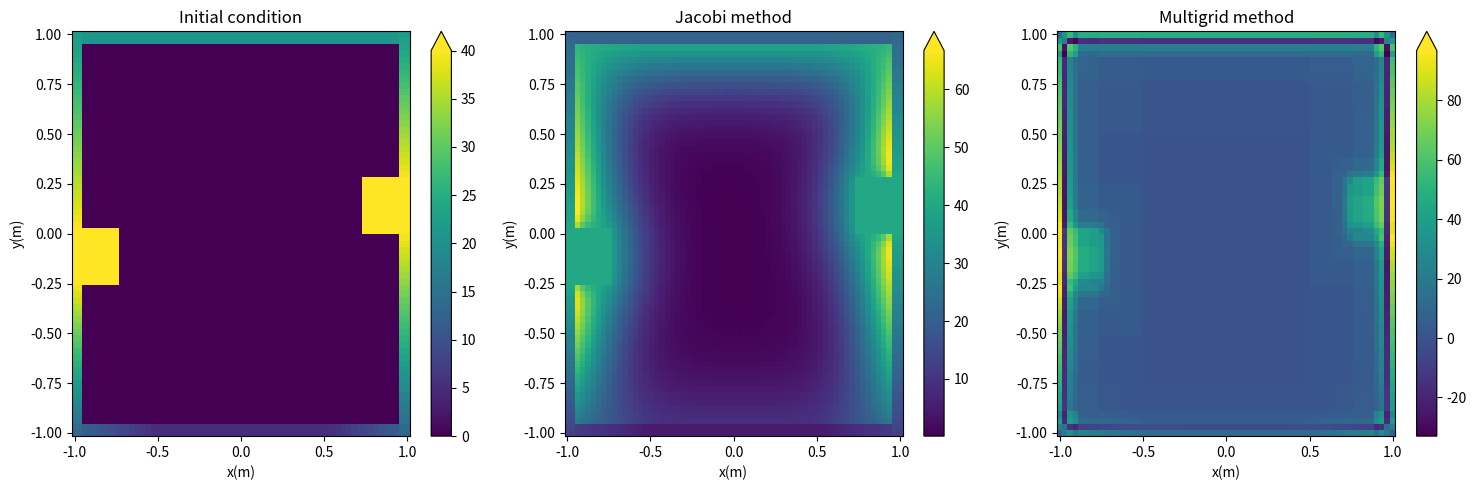

Recreate this plot in Python.
''' Multigrid methods
    List
    - Iteration method : Jacobi, Gauss-Seidel, SOR method
    Reference
    - https://medium.com/analytics-vidhya/applied-computational-thinking-using-python-multigrid-methods-64c86113e60b
    - OpenMG: A New Multigrid Implementation in Python
    - https://github.com/tsbertalan/openmg
    Example for applying Multigrid method
    - https://github.com/sanghvirajit19/Laplacian_Problem/blob/working/Jacobi_Laplacian_Problem%20(Ax%20%3D%20b).ipynb
'''
import numpy as np
import scipy as sp
import matplotlib.pyplot as plt
from typing import Callable, List, Literal, Union, Optional, Tuple
from tqdm.auto import tqdm

# smoother : iterative smoother which solve approximate solution of Ax = b
# Solver list
def JacobiSolve(A : np.ndarray, B : Union[np.ndarray, np.array], x : Union[np.ndarray, np.array], n_iters : int, threshold : Optional[float] = None, is_print : bool = True, boundary : Optional[Callable] = None):
    
    if type(x) == np.array:
        x = x.reshape(-1,1)
    
    if type(B) == np.array:
        B = B.reshape(-1,1)
    
   
    D = A.diagonal()
    L = np.tril(A, k = -1)
    U = np.triu(A, k = 1)
    N = A.shape[0]
 
    D_inv = D ** (-1)
    D_inv = np.diag(D_inv)
    is_converge = False
    
    for n_iter in range(n_iters):
        
        dx = np.matmul((L+U), x)
        x_next = np.matmul(D_inv, B - dx)
        
        if boundary:
            boundary(x_next)
            x_next = x_next.reshape(-1,1)
    
        residual = np.linalg.norm(np.matmul(A,x_next) - B) / N
        residual = np.sqrt(residual)
        
        if residual < threshold:
            is_converge = True
            break
        else:
            x = x_next
            
    if is_converge and is_print:
        print("Jacobi iteration converged at iteration : {}, thres: {:.3f}".format(n_iter + 1, residual))
    
    return x_next.reshape(-1,)

def GaussSeidelSolve(A : np.ndarray, B : Union[np.ndarray, np.array], x : Union[np.ndarray, np.array], n_iters : int, threshold : Optional[float] = None, is_print : bool = True):
    
    if type(x) == np.array:
        x = x.reshape(-1,1)
    
    if type(B) == np.array:
        B = B.reshape(-1,1)
        
    D = A.diagonal()
    L = np.tril(A, k = -1)
    U = np.triu(A, k = 1)
    
    N = A.shape[0]
    
    D_inv = D ** (-1)
    D_inv = np.diag(D_inv)
    is_converge = False
    
    for n_iter in range(n_iters):
        
        dx = np.matmul((L+U), x)
        x_next = np.matmul(D_inv, B - dx)
        
        residual = np.linalg.norm(np.matmul(A,x_next) - B) / N
        residual = np.sqrt(residual)
        
        if residual < threshold:
            is_converge = True
            break
        else:
            x = x_next

    if is_converge and is_print:
        print("Gauss-Seidel iteration converged at iteration : {}, thres: {:.3f}".format(n_iter + 1, residual))

    return x_next.reshape(-1,)

# Multigrid method
# restrict : fine operator to coarse operator
def restriction(N : int, shape : Tuple[int,...], dense : bool = False):
    # N : total number of components which consist the matrix A
    # shape : the real world structure
    
    assert len(shape) <= 3, "dimension of array should be less than 3"
    dims = len(shape)
    
    if dense:
        R = np.zeros((int(N/(2**dims)), int(N)))
    else:
        R = sp.sparse.lil_matrix((int(N/(2**dims)), int(N)))
        
    r = 0
    
    if dims == 1:
        nx = shape[0]
    elif dims == 2:
        nx, ny = shape[0], shape[1]
    else:
        nx,ny,nz = shape[0], shape[1], shape[2]
    
    each = 1.0 / (2**dims)
    
    if dims == 1:
        coarse_arr = np.array(range(N)).reshape(shape)[::2].ravel()
    elif dims == 2:
        coarse_arr = np.array(range(N)).reshape(shape)[::2,::2].ravel()
    else:
        coarse_arr = np.array(range(N)).reshape(shape)[::2,::2,::2].ravel()
    
    for c in coarse_arr:
        
        R[r,c] = each
        R[r,c+1] = each
        
        if dims >= 2:
            R[r, c + nx] = each
            R[r, c + nx + 1] = each
        
            if dims == 3:
                R[r, c + nx * ny] = each
                R[r, c + nx * ny + 1] = each
                R[r, c + nx * ny + nx] = each
                R[r, c + nx * ny + nx + 1] = each
        
        r += 1
        
    return R

def restrictions(N : int, shape : Tuple[int,...], coarsest_level : int, dense : bool = False, verbose : bool = False):
    
    if verbose:
        print("Generating restriction matrices, dense={}".format(dense))
    
    dims = len(shape)
    levels = coarsest_level + 1
    
    R = list(range(levels - 1))
    
    for level in range(levels - 1):
        new_size = int(N / (2**(dims * level)))
        new_shape = tuple(np.array(shape) // (2**level))
        R[level] = restriction(new_size, new_shape, dense)
    
    return R

# coarsen array : Galerkin coarse-grid approximation, AH = R*A_h*R.T
def coarsen_A(A_in : np.ndarray, coarsest_level : int, R : List, dense : bool = False):
    levels = coarsest_level + 1
    A = list(range(levels))
    A[0] = A_in
    
    for level in range(1, levels):
        A[level] = np.matmul(np.matmul(R[level - 1], A[level - 1]), R[level - 1].T)

    return A

# smoother 
def smooth(A : np.ndarray, B : Union[np.ndarray, np.array], x : Union[np.ndarray, np.array], n_iters : int, threshold : Optional[float] = None, is_print : bool = True, solver : Literal['Jacobi','Gauss-Seidel'] = 'Gauss-Seidel'):
    if solver == 'Jacobi':
        return JacobiSolve(A,B,x,n_iters,threshold,is_print)
    else:
        return GaussSeidelSolve(A,B,x,n_iters,threshold,is_print)

# utility
def compute_residual(A:np.ndarray, B : Union[np.ndarray, np.array], x : Union[np.ndarray, np.array]):
    
    if type(x) == np.array:
        x = x.reshape(-1,1)
    
    if type(B) == np.array:
        B = B.reshape(-1,1)
    
    return B - np.matmul(A,x)

def compute_correction(R:np.ndarray, v : Union[np.ndarray, np.array]):
    v = v.reshape(-1,1)
    v_cor = np.matmul(R.T, v)
    return v_cor
    
# multigrid cycle : recursive formular
def v_cycle(
    x : np.ndarray,
    A : List, 
    B : np.ndarray, 
    R : List,
    n_iters : int, 
    threshold : Optional[float] = None,
    level : int = 0,
    coarsest_level : int = 4, 
    is_print : bool = True, 
    solver : Literal['Jacobi','Gauss-Seidel'] = 'Gauss-Seidel',
    dense : bool = False,
    verbose : bool = True
    ):
    
   
    A_level = A[level]
    R_level = R[level]
    B_level = B
    
    if level < coarsest_level - 1:
        x = smooth(A_level,B_level,x,n_iters,threshold,is_print,solver).reshape(-1,1)
        residual = compute_residual(A_level, B_level, x).reshape(-1,1)
        
        coarse_residual = np.matmul(R_level, residual).reshape(-1,1)
        B_level = np.matmul(R_level, B_level).reshape(-1,1)

        v = v_cycle(np.matmul(R_level, x).reshape(-1,1), A, coarse_residual, R, n_iters, threshold, level+1, coarsest_level, is_print, solver, dense, verbose)
        v_cor = compute_correction(R_level, v)
        x += v_cor
        
    else:
        x = smooth(A_level,B_level, x, n_iters, threshold, is_print, solver)
        
    return x
    
    
# generate laplace equation for real-physics problem
def boundary(f, n):
    
    # Boundary conditions
    # Top
    f[0, :(n // 4)] = np.arange(13, 5, -(13 - 5) / (n // 4))
    f[1, :(n // 4)] = np.arange(13, 5, -(13 - 5) / (n // 4))

    f[:2, (n // 4):(3 * n // 4)] = 5

    f[0, (3 * n // 4):] = np.arange(5, 13, (13 - 5) / (n // 4))
    f[1, (3 * n // 4):] = np.arange(5, 13, (13 - 5) / (n // 4))

    # Bottom
    f[n-2:, :] = 21

    # Left
    f[:(3 * n // 8), 0] = np.arange(13, 40, ((40 - 13) / (3 * n // 8)))
    f[:(3 * n // 8), 1] = np.arange(13, 40, ((40 - 13) / (3 * n // 8)))

    f[(n // 2):, 0] = np.arange(40, 21, -((40 - 21) / (n // 2)))
    f[(n // 2):, 1] = np.arange(40, 21, -((40 - 21) / (n // 2)))

    # Right
    f[:(n // 2), -1] = np.arange(13, 40, ((40 - 13) / (n // 2)))
    f[:(n // 2), -2] = np.arange(13, 40, ((40 - 13) / (n // 2)))

    f[(5 * n // 8):, -1] = np.arange(40, 21, -((40 - 21) / (3 * n // 8)))
    f[(5 * n // 8):, -2] = np.arange(40, 21, -((40 - 21) / (3 * n // 8)))

    # Heater
    f[(3 * n // 8):(n // 2) + 1, :(n // 8 + 1)] = 40

    f[(n // 2):(5 * n // 8) + 1, -(n // 8 + 1):] = 40
    
def Grid_with_BC(n):
    #grid
    f = np.zeros((n, n))

    boundary(f, n)

    return f  

# Initialization
def initgrid(n):
    #grid
    f = np.random.randn(n, n)

    boundary(f, n)

    return f

def diffusion_matrix(nx:int,ny:int, dx : float, dy : float):
    N = nx * ny
    A = np.zeros((N,N))
    
    # interior
    for idx_x in range(1,nx-1):
        for idx_y in range(1,ny-1):
            A[idx_x * ny + idx_y, idx_x * ny + idx_y] = (2.0 / dx**2 + 2.0 / dy**2) * (-1)
            
            A[idx_x * ny + idx_y + 1, idx_x * ny + idx_y] = 1.0 / dy**2
            A[idx_x * ny + idx_y - 1, idx_x * ny + idx_y] = 1.0 / dy**2
            A[(idx_x - 1) * ny + idx_y, idx_x * ny + idx_y] = 1.0 / dx**2
            A[(idx_x + 1) * ny + idx_y, idx_x * ny + idx_y] = 1.0 / dx**2
            
    # boundary
    for idx_y in range(1,ny-1):
        idx_x = 0
        A[idx_x * ny + idx_y, idx_x * ny + idx_y] = (-1.0 / dx**2 + 2.0 / dy**2) * (-1)
        A[idx_x * ny + idx_y + 1, idx_x * ny + idx_y] = 1.0 / dy**2
        A[idx_x * ny + idx_y - 1, idx_x * ny + idx_y] = 1.0 / dy**2
        
        A[(idx_x + 2)* ny + idx_y, idx_x * ny + idx_y] = 1.0 / dx**2
        A[(idx_x + 1)* ny + idx_y, idx_x * ny + idx_y] = 2.0 / dx**2 *(-1)
        
        idx_x = nx-1
        A[idx_x * ny + idx_y, idx_x * ny + idx_y] = (-1.0 / dx**2 + 2.0 / dy**2) * (-1)
        A[idx_x * ny + idx_y + 1, idx_x * ny + idx_y] = 1.0 / dy**2
        A[idx_x * ny + idx_y - 1, idx_x * ny + idx_y] = 1.0 / dy**2
        
        A[(idx_x - 2)* ny + idx_y, idx_x * ny + idx_y] = 1.0 / dx**2
        A[(idx_x - 1)* ny + idx_y, idx_x * ny + idx_y] = 2.0 / dx**2 *(-1)
    
    for idx_x in range(1,nx-1):
        
        idx_y = 0
        A[idx_x * ny + idx_y, idx_x * ny + idx_y] = (2.0 / dx**2 - 1.0 / dy**2) * (-1)
        A[(idx_x+1) * ny + idx_y, idx_x * ny + idx_y] = 1.0 / dx**2
        A[(idx_x-1) * ny + idx_y, idx_x * ny + idx_y] = 1.0 / dx**2
        
        A[idx_x* ny + idx_y + 2, idx_x * ny + idx_y] = 1.0 / dy**2
        A[idx_x* ny + idx_y + 1, idx_x * ny + idx_y] = 2.0 / dy**2 *(-1)
        
        idx_y = ny-1
        A[idx_x * ny + idx_y, idx_x * ny + idx_y] = (2.0 / dx**2 - 1.0 / dy**2) * (-1)
        A[(idx_x+1) * ny + idx_y, idx_x * ny + idx_y] = 1.0 / dx**2
        A[(idx_x-1) * ny + idx_y, idx_x * ny + idx_y] = 1.0 / dx**2
        
        A[idx_x* ny + idx_y - 2, idx_x * ny + idx_y] = 1.0 / dy**2
        A[idx_x* ny + idx_y - 1, idx_x * ny + idx_y] = 2.0 / dy**2 *(-1)
        
    # corner
    idx_x = 0
    idx_y = 0
    
    A[idx_x * ny + idx_y, idx_x * ny + idx_y] = (1.0 / dx**2 + 1.0 / dy**2)
    A[(idx_x+2) * ny + idx_y, idx_x * ny + idx_y] = 1.0 / dx**2
    A[(idx_x+1) * ny + idx_y, idx_x * ny + idx_y] = 2.0 / dx**2 * (-1)
    
    A[idx_x* ny + idx_y + 2, idx_x * ny + idx_y] = 1.0 / dy**2
    A[idx_x* ny + idx_y + 1, idx_x * ny + idx_y] = 2.0 / dy**2 *(-1)
    
    idx_x = nx-1
    idx_y = 0
    
    A[idx_x * ny + idx_y, idx_x * ny + idx_y] = (1.0 / dx**2 + 1.0 / dy**2)
    A[(idx_x-2) * ny + idx_y, idx_x * ny + idx_y] = 1.0 / dx**2
    A[(idx_x-1) * ny + idx_y, idx_x * ny + idx_y] = 2.0 / dx**2 * (-1)
    
    A[idx_x* ny + idx_y + 2, idx_x * ny + idx_y] = 1.0 / dy**2
    A[idx_x* ny + idx_y + 1, idx_x * ny + idx_y] = 2.0 / dy**2 *(-1)
    
    idx_x = 0
    idx_y = ny-1
    
    A[idx_x * ny + idx_y, idx_x * ny + idx_y] = (1.0 / dx**2 + 1.0 / dy**2)
    A[(idx_x+2) * ny + idx_y, idx_x * ny + idx_y] = 1.0 / dx**2
    A[(idx_x+1) * ny + idx_y, idx_x * ny + idx_y] = 2.0 / dx**2 * (-1)
    
    A[idx_x* ny + idx_y - 2, idx_x * ny + idx_y] = 1.0 / dy**2
    A[idx_x* ny + idx_y - 1, idx_x * ny + idx_y] = 2.0 / dy**2 *(-1)
    
    idx_x = nx-1
    idx_y = ny-1
    
    A[idx_x * ny + idx_y, idx_x * ny + idx_y] = (1.0 / dx**2 + 1.0 / dy**2)
    A[(idx_x-2) * ny + idx_y, idx_x * ny + idx_y] = 1.0 / dx**2
    A[(idx_x-1) * ny + idx_y, idx_x * ny + idx_y] = 2.0 / dx**2 * (-1)
    
    A[idx_x* ny + idx_y - 2, idx_x * ny + idx_y] = 1.0 / dy**2
    A[idx_x* ny + idx_y - 1, idx_x * ny + idx_y] = 2.0 / dy**2 *(-1)
    
    return A

if __name__ == "__main__":
    
    n_grid = 64
    x = np.linspace(-1.0, 1.0, n_grid)
    y = np.linspace(-1.0, 1.0, n_grid)
    
    dx = 1
    dy = 1
    
    A = Grid_with_BC(n_grid)
    
    fig, axes = plt.subplots(nrows = 1, ncols = 3, figsize=(15, 5))

    # initial boundary condition
    X,Y = np.meshgrid(x,y, indexing='ij')
    pcr = axes[0].pcolor(Y,X,A)
    fig.colorbar(pcr, ax = axes[0], extend = 'max')
    axes[0].set_title("Initial condition")
    axes[0].set_xlabel("x(m)")
    axes[0].set_ylabel("y(m)")
    
    # solve as Jacobi and multigrid
    # Jacobi or Gauss-Seidel
    x_init = A.reshape(-1,1)
    b = np.zeros((n_grid*n_grid,1))
    D = diffusion_matrix(n_grid, n_grid, dx, dy)
    A_jacobi = JacobiSolve(D, b, x_init, n_iters = 128, threshold = 1e-8, is_print = True, boundary = lambda x : boundary(x.reshape(n_grid, n_grid),n_grid)).reshape(n_grid,n_grid)
    
    pcr = axes[1].pcolor(Y,X,A_jacobi)
    fig.colorbar(pcr, ax = axes[1], extend = 'max')
    axes[1].set_title("Jacobi method")
    axes[1].set_xlabel("x(m)")
    axes[1].set_ylabel("y(m)")
    
    # MultiGrid method
    A = Grid_with_BC(n_grid)
    x_init = A.reshape(-1,1)
    b = np.zeros((n_grid*n_grid,1))
    D = diffusion_matrix(n_grid, n_grid, dx, dy)
    
    R = restrictions(n_grid * n_grid, (n_grid, n_grid), coarsest_level=4, dense = True, verbose = True)
    D_multi = coarsen_A(D, coarsest_level=4, R = R, dense = True)
    
    A_multi = v_cycle(x_init, D_multi, b, R, 1, threshold=1e-8, level = 0, coarsest_level=4, is_print=True, solver = 'Jacobi', dense = True, verbose = True).reshape(n_grid, n_grid)
    
    pcr = axes[2].pcolor(Y,X,A_multi)
    axes[2].set_title("Multigrid method")
    axes[2].set_xlabel("x(m)")
    axes[2].set_ylabel("y(m)")
    fig.colorbar(pcr, ax = axes[2], extend = 'max')
    fig.tight_layout()
    plt.savefig("./multigrid_2D_Heat_diffusion.png")
